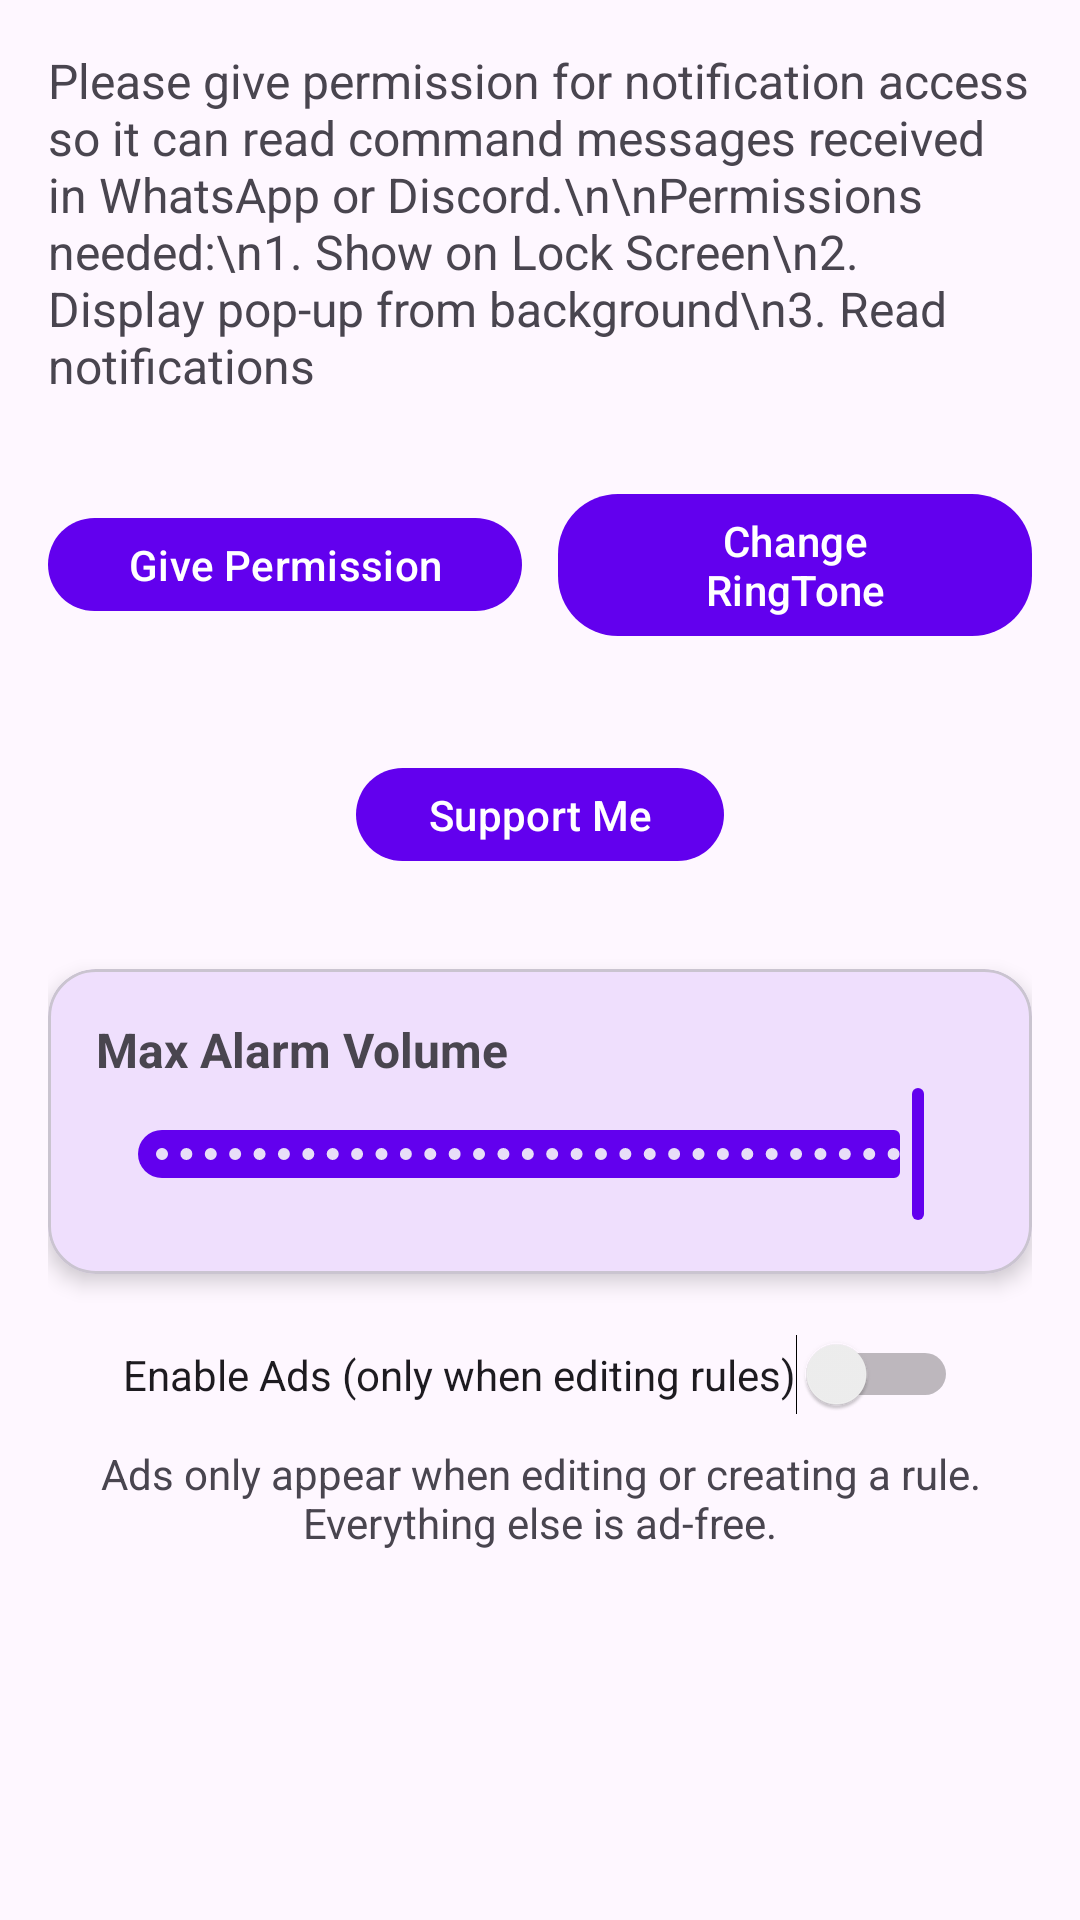

This screen was rendered from an Android layout file. Write that file and the resources it references.
<!-- AndroidManifest.xml: application theme Base.Theme.ALARMAPP -->
<!-- res/layout/fragment_settings.xml -->
<?xml version="1.0" encoding="utf-8"?>
<ScrollView xmlns:android="http://schemas.android.com/apk/res/android"
    xmlns:app="http://schemas.android.com/apk/res-auto"
    android:layout_width="match_parent"
    android:layout_height="match_parent"
    android:background="?android:attr/windowBackground"
    android:padding="16dp"
    android:theme="@style/Base.Theme.ALARMAPP">

    <androidx.constraintlayout.widget.ConstraintLayout
        android:layout_width="match_parent"
        android:layout_height="wrap_content"
        android:theme="@style/Base.Theme.ALARMAPP">

        
        <TextView
            android:id="@+id/textView2"
            android:layout_width="0dp"
            android:layout_height="wrap_content"
            android:text="Please give permission for notification access so it can read command messages received in WhatsApp or Discord.\n\nPermissions needed:\n1. Show on Lock Screen\n2. Display pop-up from background\n3. Read notifications"
            android:textSize="16sp"
            android:theme="@style/Base.Theme.ALARMAPP"
            app:layout_constraintEnd_toEndOf="parent"
            app:layout_constraintStart_toStartOf="parent"
            app:layout_constraintTop_toTopOf="parent" />

        
        <LinearLayout
            android:id="@+id/buttonRow"
            android:layout_width="0dp"
            android:layout_height="wrap_content"
            android:layout_marginTop="20dp"
            android:gravity="center"
            android:orientation="horizontal"
            android:theme="@style/Base.Theme.ALARMAPP"
            app:layout_constraintEnd_toEndOf="parent"
            app:layout_constraintStart_toStartOf="parent"
            app:layout_constraintTop_toBottomOf="@+id/textView2">

            <com.google.android.material.button.MaterialButton
                android:id="@+id/button3"
                style="@style/Widget.Material3.Button"
                android:layout_width="0dp"
                android:layout_height="wrap_content"
                android:layout_weight="1"
                android:insetTop="12dp"
                android:insetBottom="12dp"
                app:cornerRadius="20dp"
                android:text="Give Permission"
                android:theme="@style/Base.Theme.ALARMAPP"
                app:elevation="2dp" />

            <Space
                android:layout_width="12dp"
                android:layout_height="wrap_content"
                android:theme="@style/Base.Theme.ALARMAPP" />

            <com.google.android.material.button.MaterialButton
                android:id="@+id/SetRingTone"
                style="@style/Widget.Material3.Button"
                android:layout_width="0dp"
                android:layout_height="wrap_content"
                android:layout_weight="1"
                android:insetTop="12dp"
                android:insetBottom="12dp"
                app:cornerRadius="20dp"
                android:text="Change RingTone"
                android:theme="@style/Base.Theme.ALARMAPP"
                app:elevation="2dp" />
        </LinearLayout>

        
        <com.google.android.material.button.MaterialButton
            android:id="@+id/supportMe"
            style="@style/Widget.Material3.Button"
            android:layout_width="wrap_content"
            android:layout_height="wrap_content"
            android:layout_marginTop="20dp"
            android:insetTop="12dp"
            android:insetBottom="12dp"
            app:cornerRadius="20dp"
            android:text="Support Me"
            android:theme="@style/Base.Theme.ALARMAPP"
            app:elevation="2dp"
            app:layout_constraintEnd_toEndOf="parent"
            app:layout_constraintStart_toStartOf="parent"
            app:layout_constraintTop_toBottomOf="@+id/buttonRow" />

        
        <com.google.android.material.card.MaterialCardView
            android:id="@+id/volumeCard"
            android:layout_width="0dp"
            android:layout_height="wrap_content"
            android:layout_marginTop="24dp"
            android:theme="@style/Base.Theme.ALARMAPP"
            app:cardCornerRadius="16dp"
            app:cardElevation="4dp"
            app:layout_constraintEnd_toEndOf="parent"
            app:layout_constraintStart_toStartOf="parent"
            app:layout_constraintTop_toBottomOf="@+id/supportMe">

            <LinearLayout
                android:layout_width="match_parent"
                android:layout_height="wrap_content"
                android:orientation="vertical"
                android:padding="16dp"
                android:theme="@style/Base.Theme.ALARMAPP">

                <TextView
                    android:layout_width="wrap_content"
                    android:layout_height="wrap_content"
                    android:text="Max Alarm Volume"
                    android:textSize="16sp"
                    android:textStyle="bold"
                    android:theme="@style/Base.Theme.ALARMAPP" />

                <com.google.android.material.slider.Slider
                    android:id="@+id/maxVolumeSlider"
                    android:layout_width="match_parent"
                    android:layout_height="wrap_content"
                    android:stepSize="1"
                    android:theme="@style/Base.Theme.ALARMAPP"
                    android:value="100"
                    android:valueFrom="0"
                    android:valueTo="100"
                    app:labelBehavior="floating" />
            </LinearLayout>
        </com.google.android.material.card.MaterialCardView>

        
        <Switch
            android:id="@+id/enableAds"
            android:layout_width="wrap_content"
            android:layout_height="wrap_content"
            android:layout_marginTop="20dp"
            android:text="Enable Ads (only when editing rules)"
            android:theme="@style/Base.Theme.ALARMAPP"
            app:layout_constraintEnd_toEndOf="parent"
            app:layout_constraintStart_toStartOf="parent"
            app:layout_constraintTop_toBottomOf="@id/volumeCard" />

        
        <TextView
            android:id="@+id/textView5"
            android:layout_width="0dp"
            android:layout_height="wrap_content"
            android:paddingTop="10dp"
            android:text="Ads only appear when editing or creating a rule. Everything else is ad-free."
            android:textAlignment="center"
            android:textSize="14sp"
            android:theme="@style/Base.Theme.ALARMAPP"
            app:layout_constraintEnd_toEndOf="parent"
            app:layout_constraintStart_toStartOf="parent"
            app:layout_constraintTop_toBottomOf="@id/enableAds" />

        
        <FrameLayout
            android:id="@+id/bannerContainer"
            android:layout_width="match_parent"
            android:layout_height="wrap_content"
            android:layout_marginTop="24dp"
            android:theme="@style/Base.Theme.ALARMAPP"
            app:layout_constraintEnd_toEndOf="parent"
            app:layout_constraintStart_toStartOf="parent"
            app:layout_constraintTop_toBottomOf="@+id/textView5" />

    </androidx.constraintlayout.widget.ConstraintLayout>
</ScrollView>
<!-- resources referenced by this layout -->
<resources>
  <style name="Base.Theme.ALARMAPP" parent="Theme.Material3.DayNight.NoActionBar">
          
          
          <item name="materialSwitchStyle">@style/CustomSwitchStyle</item>
          
          <item name="colorPrimary">@color/purple_500</item>
          <item name="colorPrimaryVariant">@color/edit_text_underline_color</item>
          <item name="colorOnPrimary">@color/white</item>
          
          <item name="colorSecondary">@color/teal_200</item>
          <item name="colorSecondaryVariant">@color/teal_700</item>
          <item name="colorOnSecondary">@color/black</item>
          
          <item name="android:statusBarColor">?attr/colorPrimaryVariant</item>
          
  
          <item name="buttonStyle">@style/MyRoundedButton</item>
          <item name="editTextStyle">@style/MyEditText</item>
          <item name="textInputStyle">@style/CustomTextInputLayout</item>
  
          
          <item name="colorOnSurfaceVariant">@color/white</item>
  
  
      </style>
  <style name="CustomSwitchStyle" parent="Widget.Material3.CompoundButton.Switch">
          <item name="thumbTint">@color/black</item>
  
      </style>
  <color name="purple_500">#FF6200EE</color>
  <color name="edit_text_underline_color">#F9A8D4</color>
  <color name="white">#FFFFFFFF</color>
  <color name="teal_200">#FF03DAC5</color>
  <color name="teal_700">#FF018786</color>
  <color name="black">#FF000000</color>
  <style name="MyRoundedButton" parent="Widget.Material3.Button">
          <item name="cornerRadius">16dp</item>
  
      </style>
  <style name="MyEditText" parent="Widget.MaterialComponents.TextInputLayout.FilledBox">
          
          <item name="android:textColor">@color/design_default_color_on_primary</item>
          
          <item name="hintTextColor">@color/custom_hint_color</item>
          
          <item name="colorControlActivated">@color/design_default_color_primary</item>
          <item name="colorControlHighlight">@color/black</item>
  
          
          <item name="backgroundTint">@color/edit_text_underline_color</item>
      </style>
  <style name="CustomTextInputLayout" parent="Widget.MaterialComponents.TextInputLayout.OutlinedBox">
          <item name="boxStrokeColor">@color/edit_text_box_stroke_color</item>
          <item name="hintTextColor">@color/edit_text_hint_color</item>
          <item name="helperTextTextColor">@color/black</item>
          <item name="errorTextColor">@color/black</item>
      </style>
  <color name="custom_hint_color">#686868</color>
</resources>
